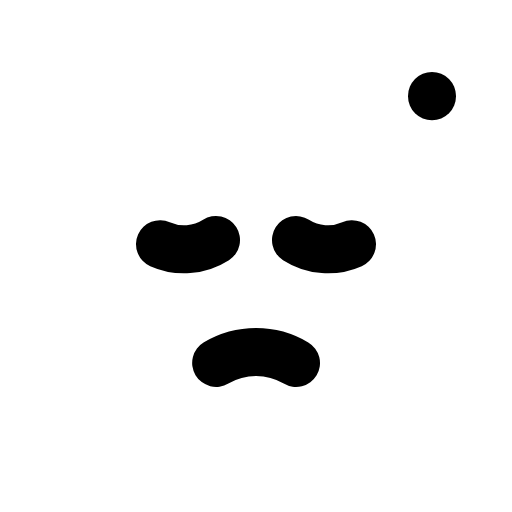
t = 0.00 s
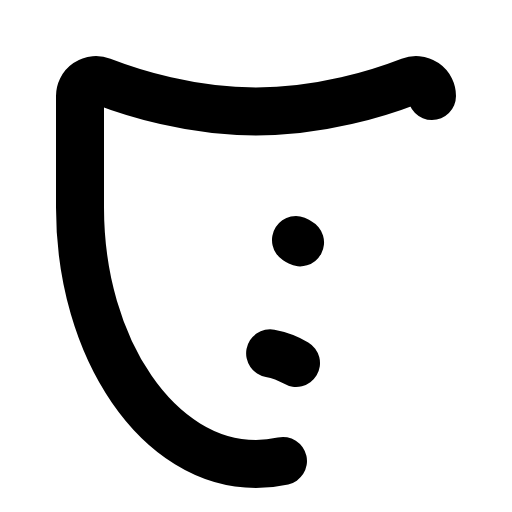
t = 0.90 s
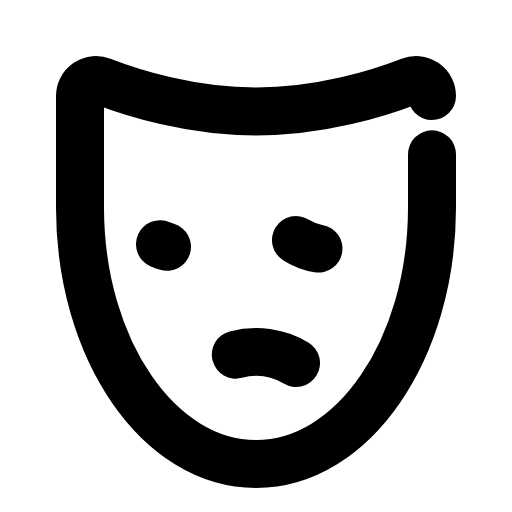
t = 1.28 s
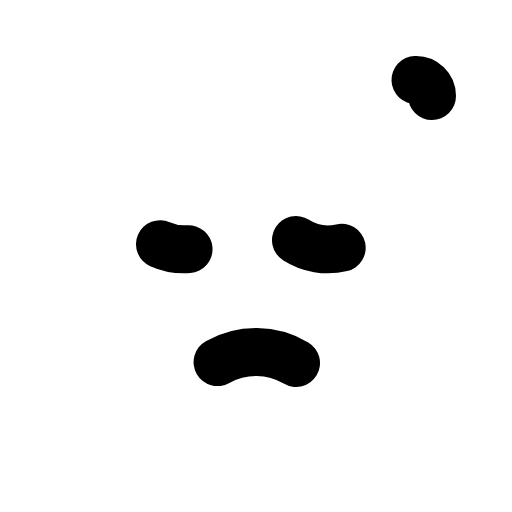
t = 1.65 s
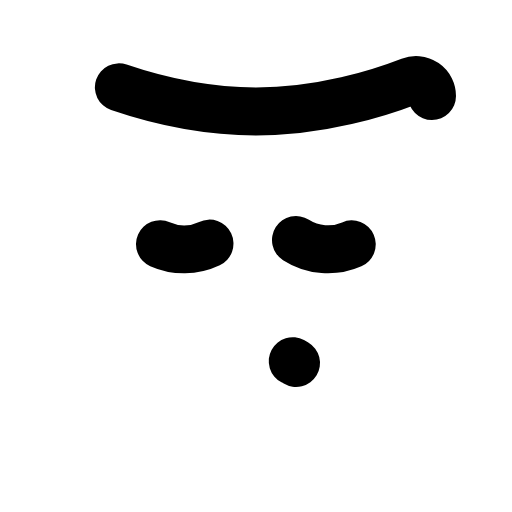
t = 2.03 s

The animated SVG that drew these frames (rendered in a browser with its animation timeline set to each time). Animation: 1 CSS @keyframes rule; one cycle of 2.40 s, repeats indefinitely.

<svg xmlns="http://www.w3.org/2000/svg" viewBox="0 0 256 256">
  <style>
    .draw-line {
      stroke-dasharray: 1;
      stroke-dashoffset: 0;
    }
    svg:hover .draw-line {
      animation: phosphor-draw-in 1.5s ease-in-out infinite;
    }
    @keyframes phosphor-draw-in {
      0%   { stroke-dashoffset: 1; }
      100% { stroke-dashoffset: 0; }
    }
  </style><rect width="256" height="256" fill="none"/><path d="M216,48a8,8,0,0,0-10.89-7.47C190,46.41,160.89,55.71,128,55.71s-62-9.3-77.11-15.16A8,8,0,0,0,40,48v55.77C40,174.6,79.4,232,128,232s88-57.4,88-128.21Z" fill="none" stroke="currentColor" stroke-linecap="round" stroke-linejoin="round" stroke-width="24" class="draw-line" pathLength="1" style="animation-delay: 0s"/><path d="M148,181.5a39.11,39.11,0,0,0-40,0" fill="none" stroke="currentColor" stroke-linecap="round" stroke-linejoin="round" stroke-width="24" class="draw-line" pathLength="1" style="animation-delay: 0.3s"/><path d="M148,120a29.59,29.59,0,0,0,28,2.12" fill="none" stroke="currentColor" stroke-linecap="round" stroke-linejoin="round" stroke-width="24" class="draw-line" pathLength="1" style="animation-delay: 0.6s"/><path d="M80,122.12A29.61,29.61,0,0,0,108,120" fill="none" stroke="currentColor" stroke-linecap="round" stroke-linejoin="round" stroke-width="24" class="draw-line" pathLength="1" style="animation-delay: 0.9s"/></svg>
